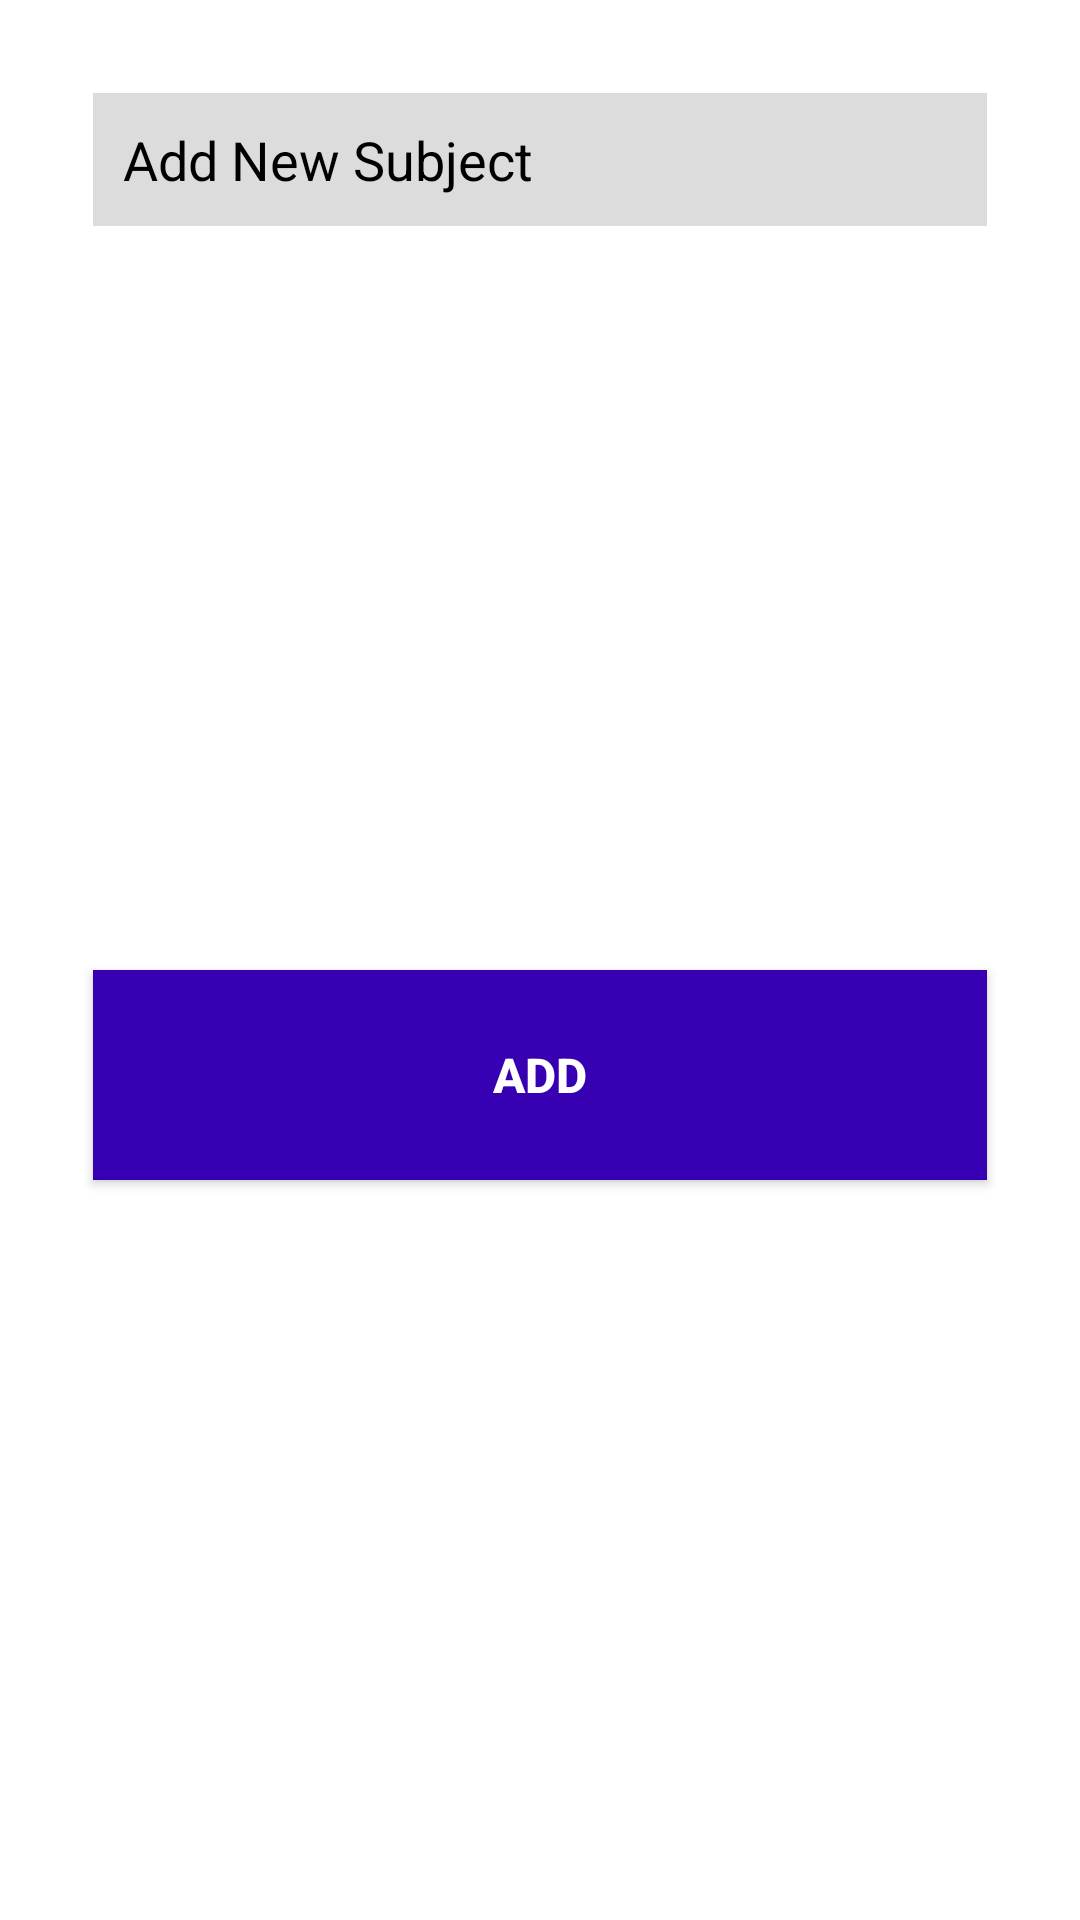

Layout XML and referenced resources for this Android screen:
<!-- AndroidManifest.xml: application theme Theme.KGCAIADMIN -->
<!-- res/layout/add_category_dialog.xml -->
<?xml version="1.0" encoding="utf-8"?>
<androidx.constraintlayout.widget.ConstraintLayout xmlns:android="http://schemas.android.com/apk/res/android"
    xmlns:app="http://schemas.android.com/apk/res-auto"
    xmlns:tools="http://schemas.android.com/tools"
    android:layout_width="360dp"
    android:layout_height="wrap_content"
    android:padding="15dp">

    <EditText
        android:id="@+id/txtAddSubjName"
        android:layout_width="match_parent"
        android:layout_height="wrap_content"
        android:layout_marginStart="16dp"
        android:layout_marginTop="16dp"
        android:layout_marginEnd="16dp"
        android:ems="10"
        android:hint="Add New Subject"
        android:padding="10dp"
        android:inputType="textPersonName"
        android:textColor="@color/black"
        android:textColorHint="@color/black"
        app:layout_constraintEnd_toEndOf="parent"
        app:layout_constraintStart_toStartOf="parent"
        app:layout_constraintTop_toTopOf="parent"
        android:background="#dcdcdc"/>

    <androidx.appcompat.widget.AppCompatButton
        android:id="@+id/btnAddSubjDialog"
        android:layout_width="match_parent"
        android:layout_height="70dp"
        android:layout_marginStart="16dp"
        android:layout_marginTop="32dp"
        android:layout_marginEnd="16dp"
        android:layout_marginBottom="16dp"
        android:text="ADD"
        android:textSize="16dp"
        android:textStyle="bold"
        android:background="@color/purple_700"
        android:textColor="@color/white"
        app:layout_constraintBottom_toBottomOf="parent"
        app:layout_constraintEnd_toEndOf="@+id/txtAddSubjName"
        app:layout_constraintStart_toStartOf="@+id/txtAddSubjName"
        app:layout_constraintTop_toBottomOf="@+id/txtAddSubjName" />
</androidx.constraintlayout.widget.ConstraintLayout>
<!-- resources referenced by this layout -->
<resources>
  <style name="Theme.KGCAIADMIN" parent="Theme.MaterialComponents.DayNight.NoActionBar">
          
          <item name="colorPrimary">#107C10</item>
          <item name="colorPrimaryVariant">@color/purple_700</item>
          <item name="colorOnPrimary">@color/white</item>
          
          <item name="colorSecondary">@color/teal_200</item>
          <item name="colorSecondaryVariant">@color/teal_700</item>
          <item name="colorOnSecondary">@color/black</item>
          
          <item name="android:statusBarColor" tools:targetApi="l">?attr/colorPrimaryVariant</item>
          
      </style>
  <!-- not gathered from this repository: default colours our renderer supplied (Android Studio template values) -->
  <color name="purple_700">#FF3700B3</color>
  <color name="teal_200">#FF03DAC5</color>
  <color name="teal_700">#FF018786</color>
  <color name="black">#FF000000</color>
  <color name="white">#FFFFFFFF</color>
</resources>
